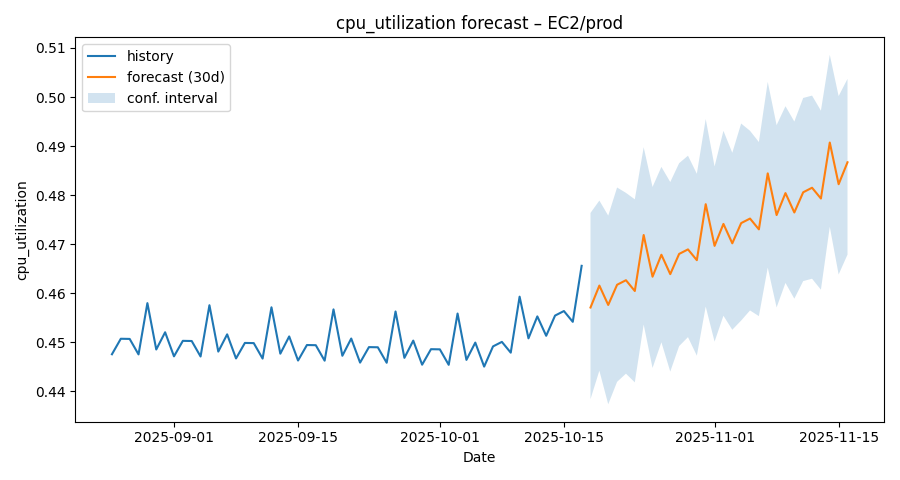

The table this chart was drawn from, first rows:
ds, yhat, yhat_lower, yhat_upper
2025-08-25, 0.4476, 0.4296, 0.4671
2025-08-26, 0.4507, 0.4318, 0.469
2025-08-27, 0.4507, 0.4313, 0.468
2025-08-28, 0.4476, 0.4279, 0.4653
2025-08-29, 0.458, 0.4389, 0.476
2025-08-30, 0.4486, 0.4294, 0.4658
2025-08-31, 0.4521, 0.433, 0.4715
2025-09-01, 0.4472, 0.4288, 0.4664
2025-09-02, 0.4503, 0.4321, 0.469
2025-09-03, 0.4503, 0.4324, 0.4698
2025-09-04, 0.4471, 0.4292, 0.4638
2025-09-05, 0.4576, 0.439, 0.4754
2025-09-06, 0.4481, 0.4303, 0.4659
2025-09-07, 0.4516, 0.4328, 0.4697
2025-09-08, 0.4467, 0.4291, 0.4648
2025-09-09, 0.4499, 0.4326, 0.4683
2025-09-10, 0.4499, 0.4316, 0.4682
2025-09-11, 0.4467, 0.4284, 0.4655
2025-09-12, 0.4572, 0.4381, 0.4754
2025-09-13, 0.4477, 0.4302, 0.4669
2025-09-14, 0.4512, 0.4316, 0.4688
2025-09-15, 0.4463, 0.4264, 0.4655
2025-09-16, 0.4495, 0.4326, 0.4668
2025-09-17, 0.4494, 0.432, 0.4679
2025-09-18, 0.4463, 0.4277, 0.465
2025-09-19, 0.4567, 0.4388, 0.4757
2025-09-20, 0.4473, 0.4291, 0.4653
2025-09-21, 0.4508, 0.4318, 0.4691
2025-09-22, 0.4459, 0.4278, 0.4646
2025-09-23, 0.449, 0.4297, 0.4664
2025-09-24, 0.449, 0.4305, 0.4686
2025-09-25, 0.4459, 0.4273, 0.4649
2025-09-26, 0.4563, 0.4373, 0.4732
2025-09-27, 0.4469, 0.4278, 0.4652
2025-09-28, 0.4504, 0.4321, 0.4696
2025-09-29, 0.4455, 0.4274, 0.463
2025-09-30, 0.4486, 0.4292, 0.4664
2025-10-01, 0.4486, 0.43, 0.468
2025-10-02, 0.4454, 0.4275, 0.4624
2025-10-03, 0.4559, 0.4382, 0.473
2025-10-04, 0.4464, 0.4275, 0.4667
2025-10-05, 0.45, 0.432, 0.4684
2025-10-06, 0.4451, 0.4272, 0.465
2025-10-07, 0.4492, 0.4304, 0.4679
2025-10-08, 0.4501, 0.4315, 0.4686
2025-10-09, 0.4479, 0.4301, 0.4667
2025-10-10, 0.4593, 0.4408, 0.4774
2025-10-11, 0.4508, 0.4321, 0.4686
2025-10-12, 0.4553, 0.4371, 0.4737
2025-10-13, 0.4514, 0.434, 0.4705
2025-10-14, 0.4555, 0.4366, 0.4737
2025-10-15, 0.4564, 0.4378, 0.4742
2025-10-16, 0.4542, 0.4353, 0.4739
2025-10-17, 0.4656, 0.4474, 0.485
2025-10-18, 0.4571, 0.4384, 0.4764
2025-10-19, 0.4616, 0.4442, 0.4789
2025-10-20, 0.4576, 0.4374, 0.4758
2025-10-21, 0.4617, 0.442, 0.4816
2025-10-22, 0.4627, 0.4436, 0.4805
2025-10-23, 0.4605, 0.4419, 0.4792
... 24 more rows
